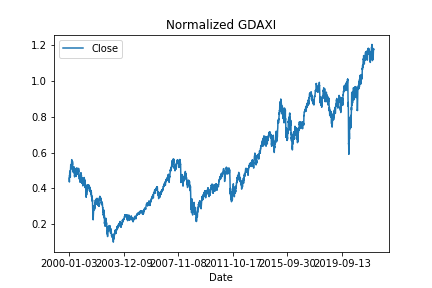

Source data for this figure (header and first rows):
Date, Close
2000-01-03, 0.4577
2000-01-04, 0.4448
2000-01-05, 0.4381
2000-01-06, 0.436
2000-01-07, 0.4601
2000-01-10, 0.4714
2000-01-11, 0.4687
2000-01-12, 0.4704
2000-01-13, 0.4738
2000-01-14, 0.4909
2000-01-17, 0.4976
2000-01-18, 0.483
2000-01-19, 0.4844
2000-01-20, 0.4861
2000-01-21, 0.4767
2000-01-24, 0.4719
2000-01-25, 0.4623
2000-01-26, 0.4749
2000-01-27, 0.4872
2000-01-28, 0.4825
2000-01-31, 0.4644
2000-02-01, 0.4813
2000-02-02, 0.4908
2000-02-03, 0.5051
2000-02-04, 0.5123
2000-02-07, 0.5006
2000-02-08, 0.5205
2000-02-09, 0.5268
2000-02-10, 0.5331
2000-02-11, 0.5254
2000-02-14, 0.528
2000-02-15, 0.5084
2000-02-16, 0.5158
2000-02-17, 0.5229
2000-02-18, 0.5224
2000-02-21, 0.5237
2000-02-22, 0.5251
2000-02-23, 0.5323
2000-02-24, 0.5277
2000-02-25, 0.5354
2000-02-28, 0.5235
2000-02-29, 0.528
2000-03-01, 0.5345
2000-03-02, 0.5517
2000-03-03, 0.5528
2000-03-06, 0.554
2000-03-07, 0.561
2000-03-08, 0.5549
2000-03-09, 0.5519
2000-03-10, 0.554
2000-03-13, 0.5319
2000-03-14, 0.5284
2000-03-15, 0.5099
2000-03-16, 0.5232
2000-03-17, 0.5332
2000-03-20, 0.5459
2000-03-21, 0.5408
2000-03-22, 0.5401
2000-03-23, 0.5319
2000-03-24, 0.5506
... 5,522 more rows
